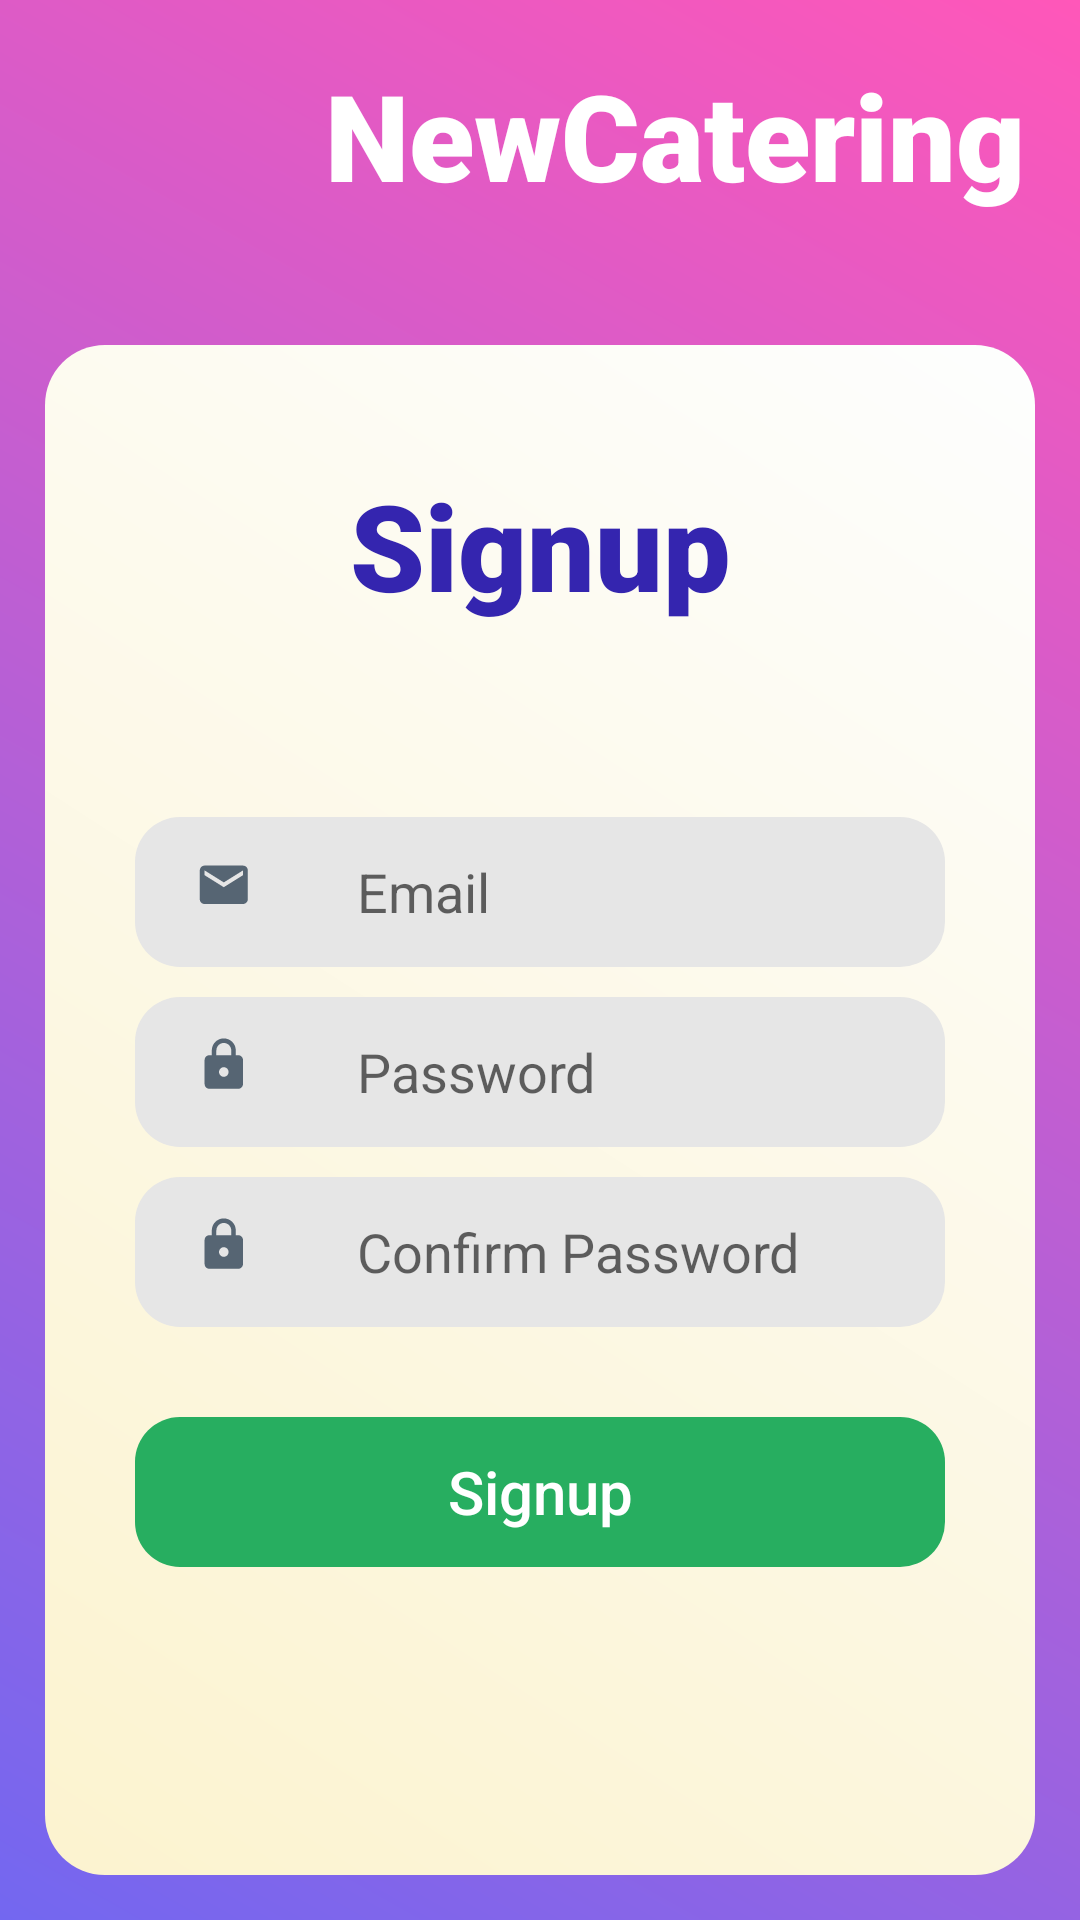

The Android layout XML behind this screen, and the referenced resources:
<!-- AndroidManifest.xml: application theme AppTheme.NoActionBar -->
<!-- res/layout/activity_signup.xml -->
<?xml version="1.0" encoding="utf-8"?>
<LinearLayout xmlns:android="http://schemas.android.com/apk/res/android"
    xmlns:app="http://schemas.android.com/apk/res-auto"
    xmlns:tools="http://schemas.android.com/tools"
    android:layout_width="match_parent"
    android:layout_height="match_parent"
    android:background="@drawable/form_login_form"
    android:gravity="center"
    android:orientation="vertical"
    android:padding="15dp"
    tools:context=".Authentication.Signup">

    <LinearLayout
        android:layout_width="match_parent"
        android:layout_height="wrap_content"
        android:gravity="center"
        android:orientation="horizontal">

        <ImageView
            android:layout_width="80dp"
            android:layout_height="80dp"
            android:layout_marginBottom="20dp"
            android:src="@drawable/newdiningicon">

        </ImageView>

        <TextView
            android:layout_width="wrap_content"
            android:layout_height="wrap_content"
            android:layout_marginLeft="10dp"
            android:layout_marginBottom="20dp"
            android:fontFamily="sans-serif-black"
            android:gravity="center"
            android:text="@string/app_name"
            android:textColor="@color/white"
            android:textSize="40dp" />
    </LinearLayout>

    <LinearLayout
        android:layout_width="match_parent"
        android:layout_height="wrap_content"
        android:background="@drawable/span_framelayout_2"
        android:orientation="vertical"
        android:paddingLeft="20dp"
        android:paddingTop="40dp"
        android:paddingRight="20dp"
        android:paddingBottom="40dp">

        <TextView
            android:id="@+id/textview_1"
            android:layout_width="match_parent"
            android:layout_height="wrap_content"
            android:fontFamily="sans-serif-black"
            android:gravity="center"
            android:minHeight="@dimen/span_min_height"
            android:paddingBottom="@dimen/span_padding_bottom"
            android:text="@string/member_signup"
            android:textColor="@color/loginsignuptitle"
            android:textSize="40dp" />

        <EditText
            android:id="@+id/signup_email"
            android:layout_width="match_parent"
            android:layout_height="@dimen/text_height"
            android:layout_marginHorizontal="10dp"
            android:layout_marginTop="10dp"
            android:background="@drawable/text_id_username"
            android:drawableLeft="@drawable/ic_email_black_24dp"
            android:drawablePadding="30dp"
            android:gravity="center_vertical"
            android:hint="Email"
            android:inputType="textEmailAddress"
            android:paddingLeft="20dp"
            android:textCursorDrawable="@null" />

        <EditText
            android:id="@+id/signup_password"
            android:layout_width="match_parent"
            android:layout_height="@dimen/text_height"
            android:layout_marginHorizontal="10dp"
            android:layout_marginTop="10dp"
            android:background="@drawable/text_id_username"
            android:drawableLeft="@drawable/ic_lock_black_24dp"
            android:drawablePadding="30dp"
            android:gravity="center_vertical"
            android:hint="Password"
            android:inputType="textPassword"
            android:paddingLeft="20dp"
            android:textCursorDrawable="@null" />
        <EditText
            android:id="@+id/signup_confirmpassword"
            android:layout_width="match_parent"
            android:layout_height="@dimen/text_height"
            android:layout_marginHorizontal="10dp"
            android:layout_marginTop="10dp"
            android:background="@drawable/text_id_username"
            android:drawableLeft="@drawable/ic_lock_black_24dp"
            android:drawablePadding="30dp"
            android:gravity="center_vertical"
            android:hint="Confirm Password"
            android:inputType="textPassword"
            android:paddingLeft="20dp"
            android:textCursorDrawable="@null" />


        <Button
            android:id="@+id/signup"
            android:layout_width="match_parent"
            android:layout_height="@dimen/text_height"
            android:layout_marginHorizontal="10dp"
            android:layout_marginTop="30dp"
            android:textAllCaps="false"
            android:background="@drawable/submit_button_1"
            android:stateListAnimator="@null"
            android:text="@string/member_signup"
            android:textColor="@color/white"
            android:textSize="20dp" />

        <Button
            android:id="@+id/alreadyhaveaccount"
            style="@style/Widget.AppCompat.Button.Borderless"
            android:layout_width="wrap_content"
            android:layout_height="wrap_content"
            android:layout_gravity="center"
            android:layout_marginTop="40dp"
            android:paddingLeft="5dp"
            android:textAllCaps="false"
            android:text="@string/already_have_account"
            android:textColor="#3425AF" />
    </LinearLayout>
</LinearLayout>
<!-- resources referenced by this layout -->
<resources>
  <color name="loginsignuptitle">#3425AF</color>
  <color name="white">#FFFFFF</color>
  <dimen name="span_min_height">55dp</dimen>
  <dimen name="span_padding_bottom">54dp</dimen>
  <dimen name="text_height">50dp</dimen>
  <!-- drawable form_login_form (drawable) -->
  <?xml version="1.0" encoding="UTF-8"?>
  <shape xmlns:android="http://schemas.android.com/apk/res/android" android:shape="rectangle" >
  
      <gradient android:angle="45" android:startColor="#7367F0" android:endColor="#FF57B9"/>
  </shape>
  <!-- drawable ic_email_black_24dp (drawable) -->
  <vector xmlns:android="http://schemas.android.com/apk/res/android"
          android:width="24dp"
          android:height="24dp"
          android:viewportWidth="30.0"
          android:viewportHeight="30.0">
      <path
          android:fillColor="#566573"
          android:pathData="M20,4L4,4c-1.1,0 -1.99,0.9 -1.99,2L2,18c0,1.1 0.9,2 2,2h16c1.1,0 2,-0.9 2,-2L22,6c0,-1.1 -0.9,-2 -2,-2zM20,8l-8,5 -8,-5L4,6l8,5 8,-5v2z"/>
  </vector>
  <!-- drawable ic_lock_black_24dp (drawable) -->
  <vector xmlns:android="http://schemas.android.com/apk/res/android"
          android:width="24dp"
          android:height="24dp"
          android:viewportWidth="30.0"
          android:viewportHeight="30.0">
      <path
          android:fillColor="#566573"
          android:pathData="M18,8h-1L17,6c0,-2.76 -2.24,-5 -5,-5S7,3.24 7,6v2L6,8c-1.1,0 -2,0.9 -2,2v10c0,1.1 0.9,2 2,2h12c1.1,0 2,-0.9 2,-2L20,10c0,-1.1 -0.9,-2 -2,-2zM12,17c-1.1,0 -2,-0.9 -2,-2s0.9,-2 2,-2 2,0.9 2,2 -0.9,2 -2,2zM15.1,8L8.9,8L8.9,6c0,-1.71 1.39,-3.1 3.1,-3.1 1.71,0 3.1,1.39 3.1,3.1v2z"/>
  </vector>
  <!-- drawable span_framelayout_2 (drawable) -->
  <?xml version="1.0" encoding="utf-8"?>
  <shape xmlns:android="http://schemas.android.com/apk/res/android" android:shape="rectangle">
      <corners android:radius="@dimen/framelayoutradius" />
      <gradient android:angle="45" android:startColor="#FCF3CF" android:endColor="#FDFEFE">
  
      </gradient>
  </shape>
  <!-- drawable submit_button_1 (drawable) -->
  <?xml version="1.0" encoding="utf-8"?>
  <shape xmlns:android="http://schemas.android.com/apk/res/android" android:shape="rectangle">
      <solid android:color="#27AE60" />
      <corners android:radius="@dimen/genaralbuttonradius" />
  </shape>
  <!-- drawable text_id_username (drawable) -->
  <?xml version="1.0" encoding="utf-8"?>
  <shape xmlns:android="http://schemas.android.com/apk/res/android" android:shape="rectangle">
      <solid android:color="@color/white_smoke_1" />
      <corners android:radius="@dimen/edittextradius" />
  </shape>
  <string name="already_have_account">Already have account ? Login</string>
  <string name="app_name">NewCatering</string>
  <string name="member_signup">Signup</string>
  <style name="AppTheme.NoActionBar">
          <item name="windowActionBar">false</item>
          <item name="windowNoTitle">true</item>
      </style>
  <dimen name="framelayoutradius">20dp</dimen>
  <dimen name="genaralbuttonradius">15dp</dimen>
  <color name="white_smoke_1">#E6E6E6</color>
  <dimen name="edittextradius">15dp</dimen>
</resources>
